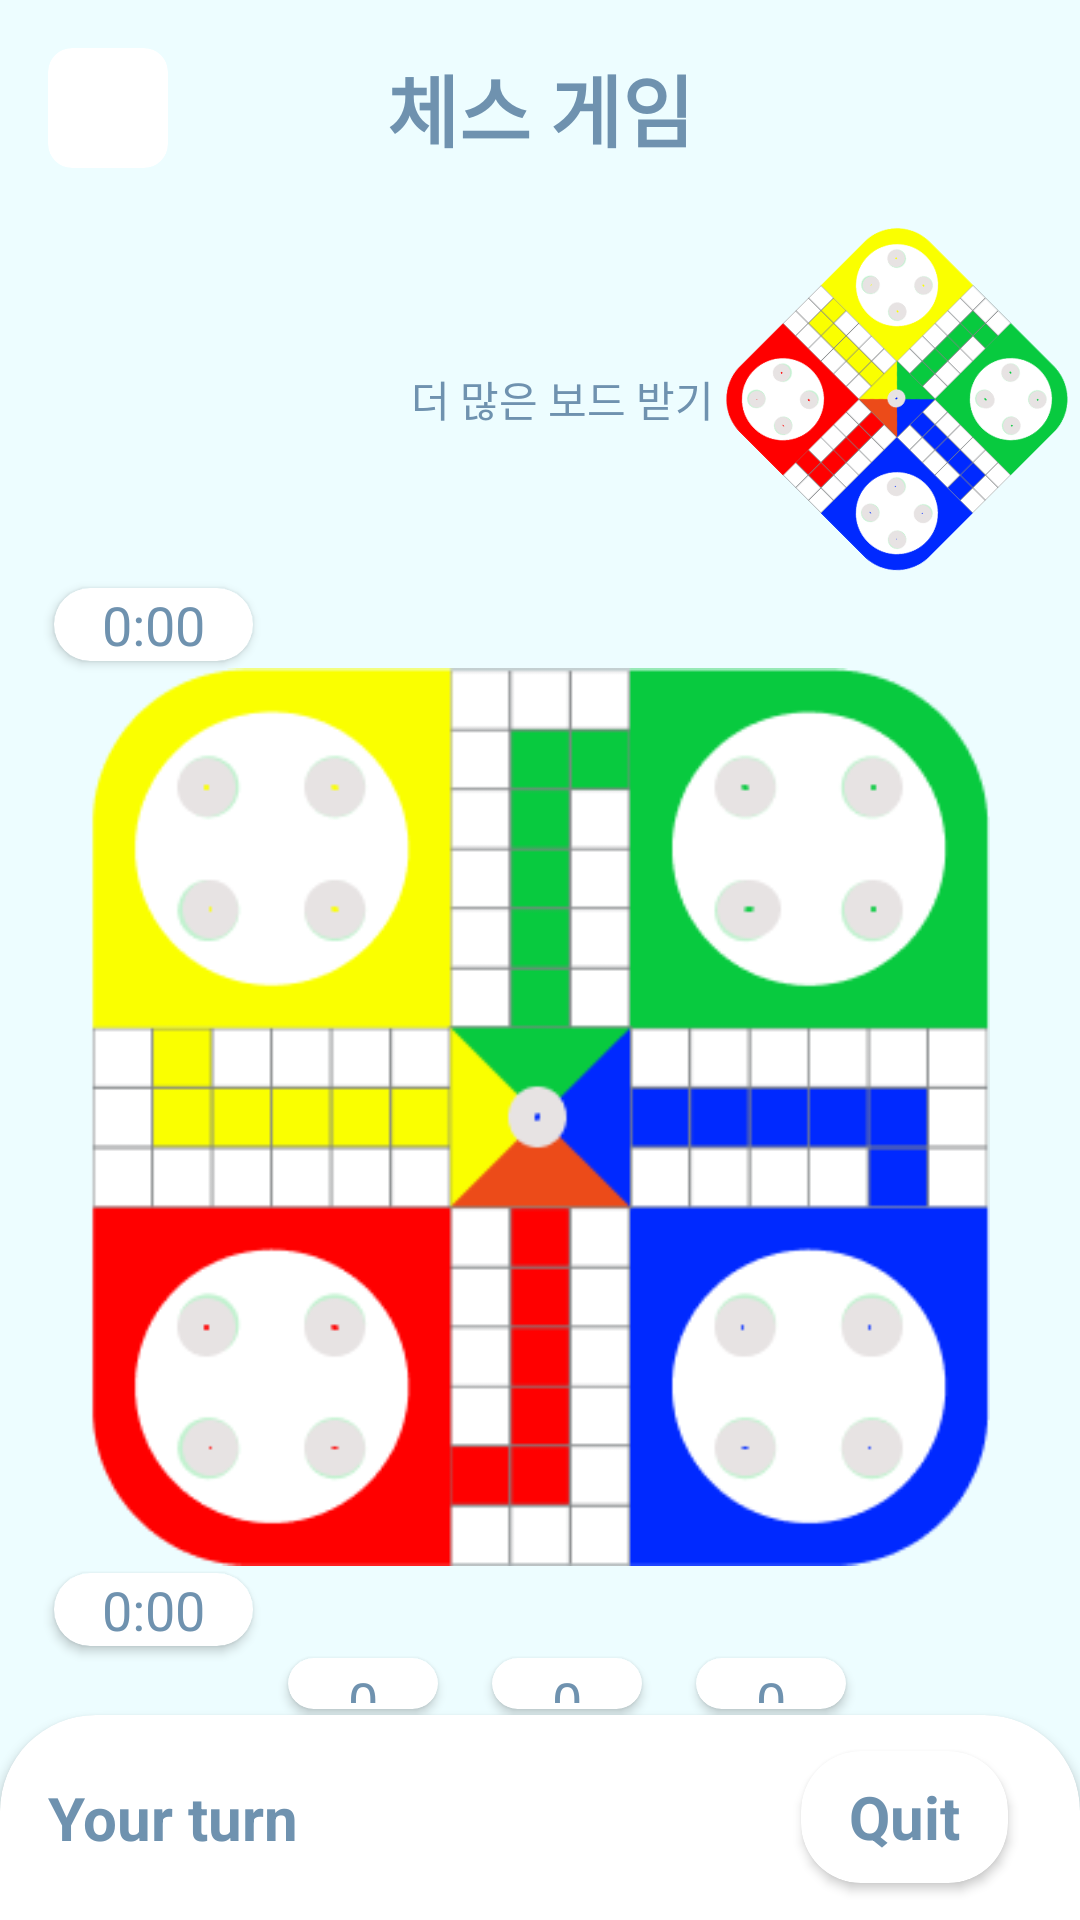

Here is an Android app screen rendered from its layout file. Give the layout XML and the strings, colors and styles it references.
<!-- AndroidManifest.xml: application theme Theme.AbbBlindDate -->
<!-- res/layout/fragment_ludo_in_game.xml -->
<?xml version="1.0" encoding="utf-8"?>
<androidx.constraintlayout.widget.ConstraintLayout xmlns:android="http://schemas.android.com/apk/res/android"
    xmlns:app="http://schemas.android.com/apk/res-auto"
    android:id="@+id/ludo_in_game_root"
    android:layout_width="match_parent"
    android:layout_height="match_parent"
    android:background="?background"
    android:clickable="true"
    android:focusable="true"
    android:orientation="vertical">

    <RelativeLayout
        android:layout_width="match_parent"
        android:layout_height="match_parent">

        <LinearLayout
            android:id="@+id/chess_game_head"
            android:layout_width="match_parent"
            android:layout_height="match_parent"
            android:layout_above="@+id/chess_game_foot"
            android:layout_alignParentTop="true"
            android:orientation="vertical">

            <androidx.constraintlayout.widget.ConstraintLayout
                android:layout_width="match_parent"
                android:layout_height="wrap_content">

                <androidx.cardview.widget.CardView
                    android:id="@+id/ludo_game_back"
                    android:layout_width="wrap_content"
                    android:layout_height="wrap_content"
                    android:layout_margin="16dp"
                    android:layout_marginHorizontal="16dp"
                    app:cardBackgroundColor="@color/white"
                    app:cardCornerRadius="8dp"
                    app:cardElevation="0dp"
                    app:layout_constraintBottom_toBottomOf="parent"
                    app:layout_constraintStart_toStartOf="parent"
                    app:layout_constraintTop_toTopOf="parent">

                    <ImageView
                        android:layout_width="40dp"
                        android:layout_height="40dp"
                        android:padding="8dp"
                        android:src="@drawable/ic_arrow"
                        app:layout_constraintStart_toStartOf="parent"
                        app:layout_constraintTop_toTopOf="parent"
                        app:tint="?iconTint" />

                </androidx.cardview.widget.CardView>

                <TextView
                    android:layout_width="wrap_content"
                    android:layout_height="wrap_content"
                    android:text="@string/play_chess_with"
                    android:textSize="26sp"
                    android:textStyle="bold"
                    app:layout_constraintBottom_toBottomOf="parent"
                    app:layout_constraintEnd_toEndOf="parent"
                    app:layout_constraintStart_toStartOf="parent"
                    app:layout_constraintTop_toTopOf="parent" />

            </androidx.constraintlayout.widget.ConstraintLayout>

            <LinearLayout
                android:layout_width="match_parent"
                android:layout_height="wrap_content"
                android:layout_gravity="end"
                android:gravity="end"
                android:orientation="horizontal">

                <TextView
                    android:layout_width="wrap_content"
                    android:layout_height="wrap_content"
                    android:layout_gravity="center"
                    android:gravity="center"
                    android:text="@string/get_more_boards" />

                <ImageView
                    android:layout_width="90dp"
                    android:layout_height="90dp"
                    android:layout_margin="16dp"
                    android:rotation="45"
                    android:src="@drawable/ludo_board" />

            </LinearLayout>

            <androidx.cardview.widget.CardView
                android:layout_width="wrap_content"
                android:layout_height="wrap_content"
                android:layout_marginVertical="2dp"
                android:layout_marginStart="18sp"
                app:cardCornerRadius="12sp"
                app:layout_constraintBottom_toBottomOf="parent"
                app:layout_constraintStart_toStartOf="parent"
                app:layout_constraintTop_toTopOf="parent">

                <TextView
                    android:layout_width="wrap_content"
                    android:layout_height="wrap_content"
                    android:layout_marginHorizontal="16dp"
                    android:gravity="center"
                    android:text="0:00"
                    android:textSize="18sp" />

            </androidx.cardview.widget.CardView>

            <ImageView
                android:layout_width="300dp"
                android:layout_height="300dp"
                android:layout_gravity="center"
                android:src="@drawable/ludo_board" />

            <androidx.cardview.widget.CardView
                android:layout_width="wrap_content"
                android:layout_height="wrap_content"
                android:layout_marginVertical="2dp"
                android:layout_marginStart="18sp"
                app:cardCornerRadius="12sp"
                app:layout_constraintBottom_toBottomOf="parent"
                app:layout_constraintStart_toStartOf="parent"
                app:layout_constraintTop_toTopOf="parent">

                <TextView
                    android:layout_width="wrap_content"
                    android:layout_height="wrap_content"
                    android:layout_marginHorizontal="16dp"
                    android:gravity="center"
                    android:text="0:00"
                    android:textSize="18sp" />

            </androidx.cardview.widget.CardView>

            <androidx.appcompat.widget.LinearLayoutCompat
                android:layout_width="match_parent"
                android:layout_height="wrap_content"
                android:layout_gravity="center"
                android:gravity="center"
                android:weightSum="3">

                <androidx.cardview.widget.CardView
                    android:layout_width="wrap_content"
                    android:layout_height="wrap_content"
                    android:layout_marginVertical="2dp"
                    android:layout_marginStart="18sp"
                    app:cardCornerRadius="12sp"
                    app:layout_constraintBottom_toBottomOf="parent"
                    app:layout_constraintStart_toStartOf="parent"
                    app:layout_constraintTop_toTopOf="parent">

                    <TextView
                        android:layout_width="wrap_content"
                        android:layout_height="wrap_content"
                        android:layout_marginHorizontal="20dp"
                        android:layout_marginVertical="2dp"
                        android:gravity="center"
                        android:text="0"
                        android:textSize="18sp" />

                </androidx.cardview.widget.CardView>

                <androidx.cardview.widget.CardView
                    android:layout_width="wrap_content"
                    android:layout_height="wrap_content"
                    android:layout_marginVertical="2dp"
                    android:layout_marginStart="18sp"
                    app:cardCornerRadius="12sp"
                    app:layout_constraintBottom_toBottomOf="parent"
                    app:layout_constraintStart_toStartOf="parent"
                    app:layout_constraintTop_toTopOf="parent">

                    <TextView
                        android:layout_width="wrap_content"
                        android:layout_height="wrap_content"
                        android:layout_marginHorizontal="20dp"
                        android:layout_marginVertical="2dp"
                        android:gravity="center"
                        android:text="0"
                        android:textSize="18sp" />

                </androidx.cardview.widget.CardView>

                <androidx.cardview.widget.CardView
                    android:layout_width="wrap_content"
                    android:layout_height="wrap_content"
                    android:layout_marginVertical="2dp"
                    android:layout_marginStart="18sp"
                    app:cardCornerRadius="12sp"
                    app:layout_constraintBottom_toBottomOf="parent"
                    app:layout_constraintStart_toStartOf="parent"
                    app:layout_constraintTop_toTopOf="parent">

                    <TextView
                        android:layout_width="wrap_content"
                        android:layout_height="wrap_content"
                        android:layout_marginHorizontal="20dp"
                        android:layout_marginVertical="2dp"
                        android:gravity="center"
                        android:text="0"
                        android:textSize="18sp" />

                </androidx.cardview.widget.CardView>

            </androidx.appcompat.widget.LinearLayoutCompat>

        </LinearLayout>

        <androidx.cardview.widget.CardView
            android:id="@+id/chess_game_foot"
            android:layout_width="match_parent"
            android:layout_height="100dp"
            android:layout_alignParentBottom="true"
            android:layout_marginBottom="-32dp"
            app:cardCornerRadius="32sp">

            <androidx.constraintlayout.widget.ConstraintLayout
                android:layout_width="match_parent"
                android:layout_height="match_parent"
                android:layout_marginBottom="32dp"
                android:orientation="horizontal">

                <TextView
                    android:layout_width="wrap_content"
                    android:layout_height="wrap_content"
                    android:layout_gravity="center"
                    android:layout_marginHorizontal="16dp"
                    android:text="Your turn"
                    android:textSize="20sp"
                    android:textStyle="bold"
                    app:layout_constraintBottom_toBottomOf="parent"
                    app:layout_constraintStart_toStartOf="parent"
                    app:layout_constraintTop_toTopOf="parent" />

                <androidx.cardview.widget.CardView
                    android:id="@+id/ludo_game_quit"
                    android:layout_width="wrap_content"
                    android:layout_height="match_parent"
                    android:layout_gravity="center"
                    android:layout_marginHorizontal="24dp"
                    android:layout_marginVertical="12sp"
                    android:gravity="end"
                    app:cardCornerRadius="20sp"
                    app:layout_constraintBottom_toBottomOf="parent"
                    app:layout_constraintEnd_toEndOf="parent"
                    app:layout_constraintTop_toTopOf="parent">

                    <TextView
                        android:layout_width="wrap_content"
                        android:layout_height="wrap_content"
                        android:layout_gravity="center"
                        android:layout_marginHorizontal="16dp"
                        android:text="Quit"
                        android:textSize="20sp"
                        android:textStyle="bold" />

                </androidx.cardview.widget.CardView>

            </androidx.constraintlayout.widget.ConstraintLayout>

        </androidx.cardview.widget.CardView>

    </RelativeLayout>

</androidx.constraintlayout.widget.ConstraintLayout>
<!-- resources referenced by this layout -->
<resources>
  <color name="white">#FFFFFFFF</color>
  <!-- drawable ludo_board: png bitmap (drawable, 18685 bytes) -->
  <string name="get_more_boards">더 많은 보드 받기</string>
  <string name="play_chess_with">체스 게임</string>
  <style name="Theme.AbbBlindDate" parent="Theme.MaterialComponents.DayNight.NoActionBar">
          
          <item name="colorPrimary">@color/app_accent</item>
          <item name="colorPrimaryVariant">@color/app_dark1</item>
          <item name="colorOnPrimary">@color/app_background</item>
          <item name="android:windowBackground">@color/app_background</item>
          <item name="background">@color/app_background</item>
          
          <item name="colorSecondary">@color/app_dark1</item>
          <item name="android:windowLightStatusBar">true</item>
          <item name="colorSurface">@color/white</item>
          <item name="colorOnSurface">@color/grey50</item>
          <item name="android:textColor">@color/app_dark1</item>
          <item name="colorSecondaryVariant">@color/teal_700</item>
          <item name="android:textColorSecondary">@color/black</item>
          <item name="iconTint">@color/app_accent</item>
          <item name="colorOnSecondary">@color/black</item>
          
          <item name="android:statusBarColor">@color/app_background</item>
          
      </style>
  <color name="app_accent">#1DA2D8</color>
  <color name="app_dark1">#6F92AF</color>
  <color name="app_background">#EDFDFF</color>
  <color name="grey50">#494949</color>
  <color name="teal_700">#FF018786</color>
  <color name="black">#FF000000</color>
</resources>
